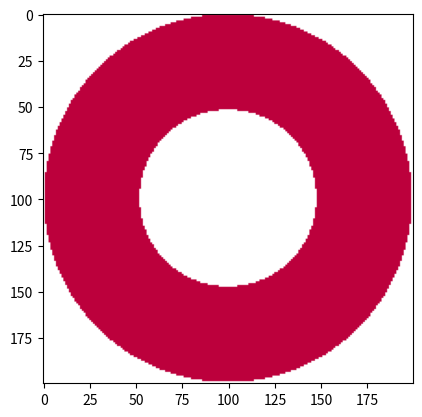

Reproduce this figure in Python.
#!/usr/bin/env python2
# -*- coding: utf-8 -*-

import numpy as np
import matplotlib.pyplot as plt



# ------------------ demi-cercle ----------------------------------------------

# definition des couleurs utilisées, codées en R, V, B
rouge = np.array([188, 0, 60], dtype = np.uint8)

# Création de l'image avec un fond blanc
demicercle = np.ones((200, 200, 3), dtype = np.uint8) * 255

# rayon du cercle 
r = 60

# Création de la grille des pixels
x = np.linspace(-0, 60, 200)
y = np.linspace(60, -0, 200)
X, Y  = np.meshgrid(x,y, indexing = 'xy')




# affectation de la zone

demicercle[ (X*X+Y*Y) <= (r*r) , :] = rouge

#probleme
#demicercle[ (X*X+Y*Y) <= (r*r) & ((X*X) >= (r*r)) , :] = rouge


# affichage
plt.imshow(demicercle)
plt.show()


# ------------------ Donut ----------------------------------------------

# definition des couleurs utilisées, codées en R, V, B
rouge = np.array([188, 0, 60], dtype = np.uint8)
blanc = np.array([255, 255, 255], dtype = np.uint8)
# Création de l'image avec un fond blanc
donut = np.ones((200, 200, 3), dtype = np.uint8) * 255

# rayon du cercle 
r =60

# Création de la partie exterieur du cercle rouge
xrouge = np.linspace(-60, 60, 200)
yrouge = np.linspace(60, -60, 200)
Xrouge, Yrouge  = np.meshgrid(xrouge,yrouge, indexing = 'xy')

# Création de la partie interieur du cercle rouge
xblanc = np.linspace(-125, 125, 200)
yblanc = np.linspace(125, -125, 200)
Xblanc, Yblanc  = np.meshgrid(xblanc,yblanc, indexing = 'xy')

# affectation de la zone

#         plus petit que le rouge                             plus grand que le blanc
donut[ ( (Xrouge*Xrouge+Yrouge*Yrouge) <= (r*r)  ) & ( (Xblanc*Xblanc+Yblanc*Yblanc) > (r*r) ), :] = rouge

#xb = np.linspace(-100, 100, 200)
#yb = np.linspace(100, -100, 200)
#Xb, Yb  = np.meshgrid(xb,yb, indexing = 'xy')
#japon[ (Xb*Xb+Yb*Yb) <= (r*r) , :] = blanc


# affichage
plt.imshow(donut)
plt.show()
